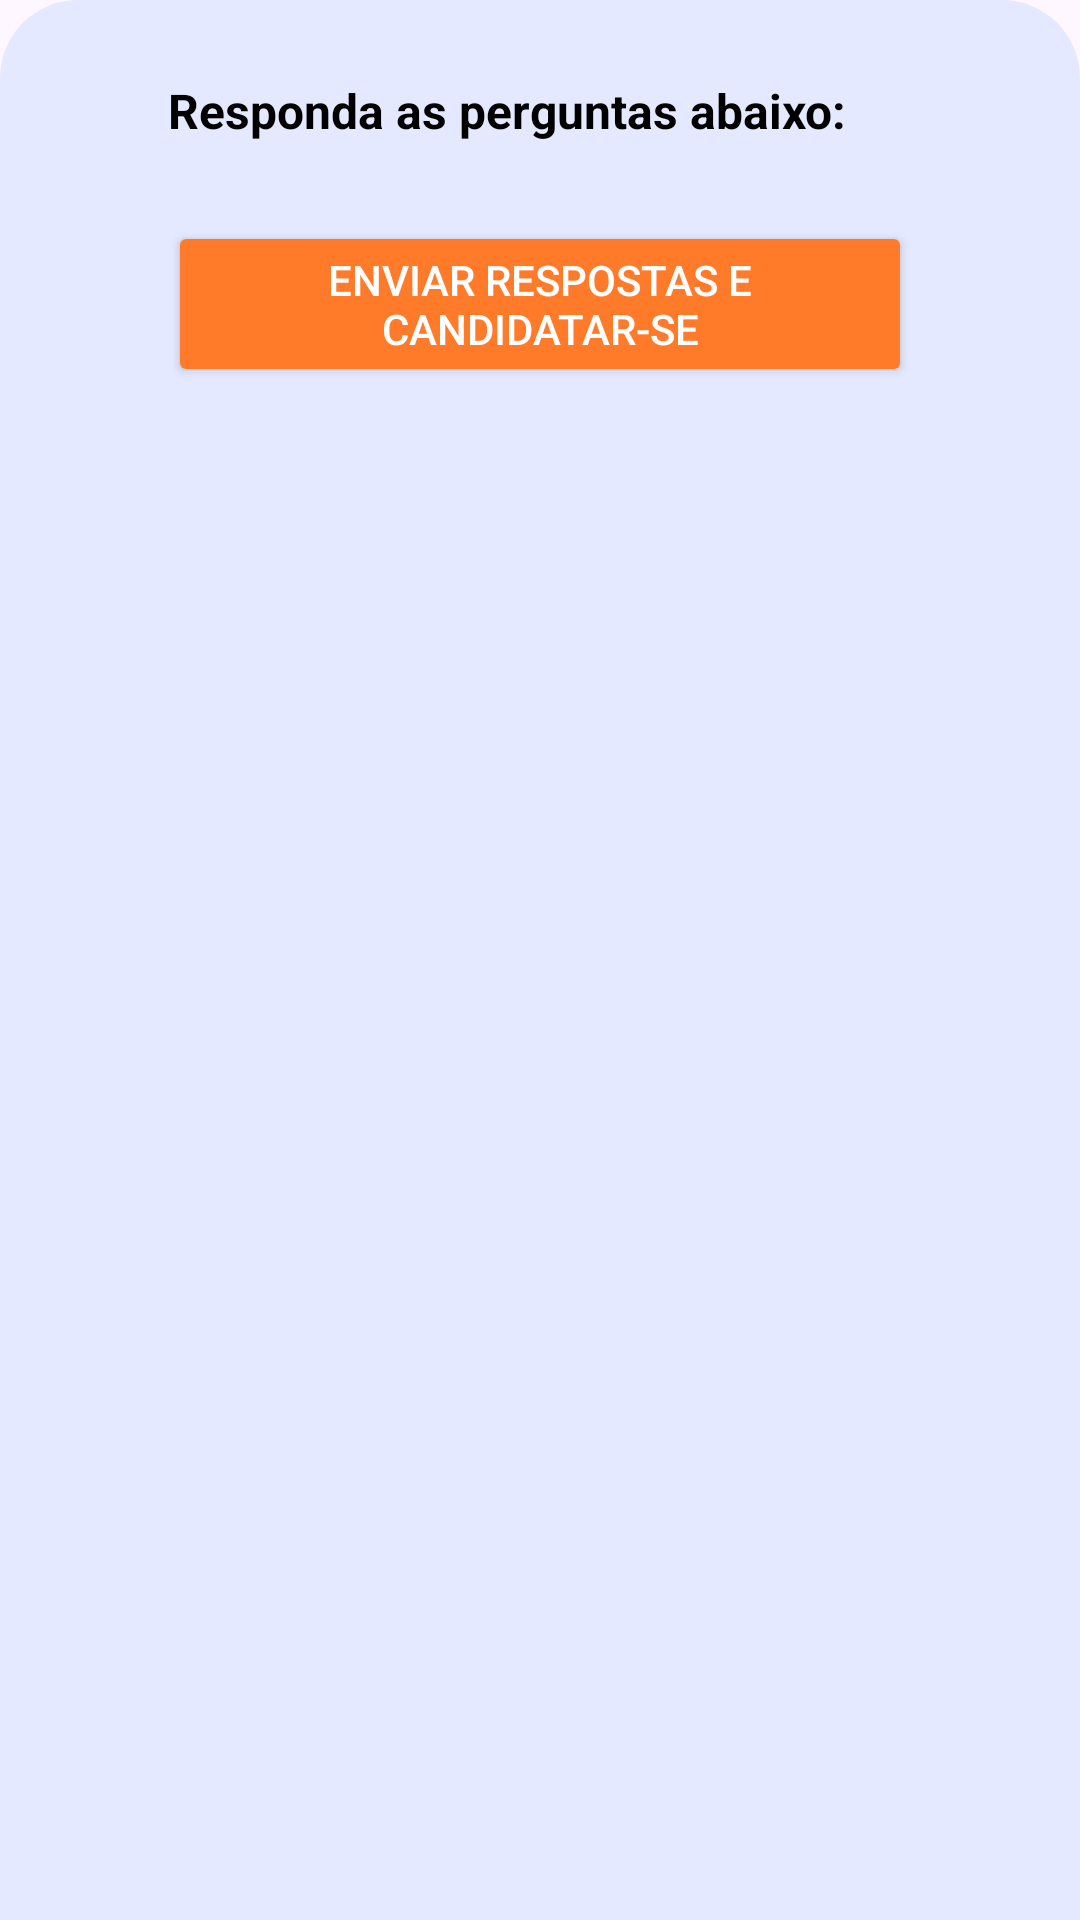

Produce the Android XML layout that renders to this screen, including the resource entries it uses.
<!-- AndroidManifest.xml: application theme Theme.PrimeiraOportunidade -->
<!-- res/layout/bottom_sheet_answer_questions.xml -->
<ScrollView xmlns:android="http://schemas.android.com/apk/res/android"
    android:layout_width="match_parent"
    android:layout_height="wrap_content"
    android:background="@drawable/vacancy_details_bkg">

    <LinearLayout
        android:layout_width="match_parent"
        android:layout_height="wrap_content"
        android:orientation="vertical"
        android:padding="16dp">

        <TextView
            android:layout_width="wrap_content"
            android:layout_height="wrap_content"
            android:text="Responda as perguntas abaixo:"
            android:textColor="@color/black"
            android:textStyle="bold"
            android:textSize="16sp"
            android:layout_marginBottom="10dp" />

        <LinearLayout
            android:id="@+id/answers_container"
            android:layout_width="match_parent"
            android:layout_height="wrap_content"
            android:orientation="vertical"
            android:layout_marginBottom="16dp" />

        <Button
            android:id="@+id/btnSubmitAnswers"
            android:layout_width="match_parent"
            android:layout_height="wrap_content"
            android:text="Enviar respostas e candidatar-se"
            android:backgroundTint="@color/orange"
            android:textColor="@android:color/white"/>
    </LinearLayout>
</ScrollView>
<!-- resources referenced by this layout -->
<resources>
  <color name="black">#FF000000</color>
  <color name="orange">#FF7B2A</color>
  <!-- drawable vacancy_details_bkg (drawable) -->
  <?xml version="1.0" encoding="utf-8"?>
  <shape xmlns:android="http://schemas.android.com/apk/res/android">
      <solid android:color="@color/background_color"/>
      <corners
          android:topLeftRadius="26dp"
          android:topRightRadius="26dp"/>
  
      <padding
          android:left="40dp"
          android:right="40dp"
          android:top="10dp"
          android:bottom="40dp"/>
  </shape>
  <style name="Theme.PrimeiraOportunidade" parent="Base.Theme.PrimeiraOportunidade" />
  <color name="background_color">#E5E9FF</color>
  <style name="Base.Theme.PrimeiraOportunidade" parent="Theme.Material3.DayNight.NoActionBar">
          
          
      </style>
</resources>
